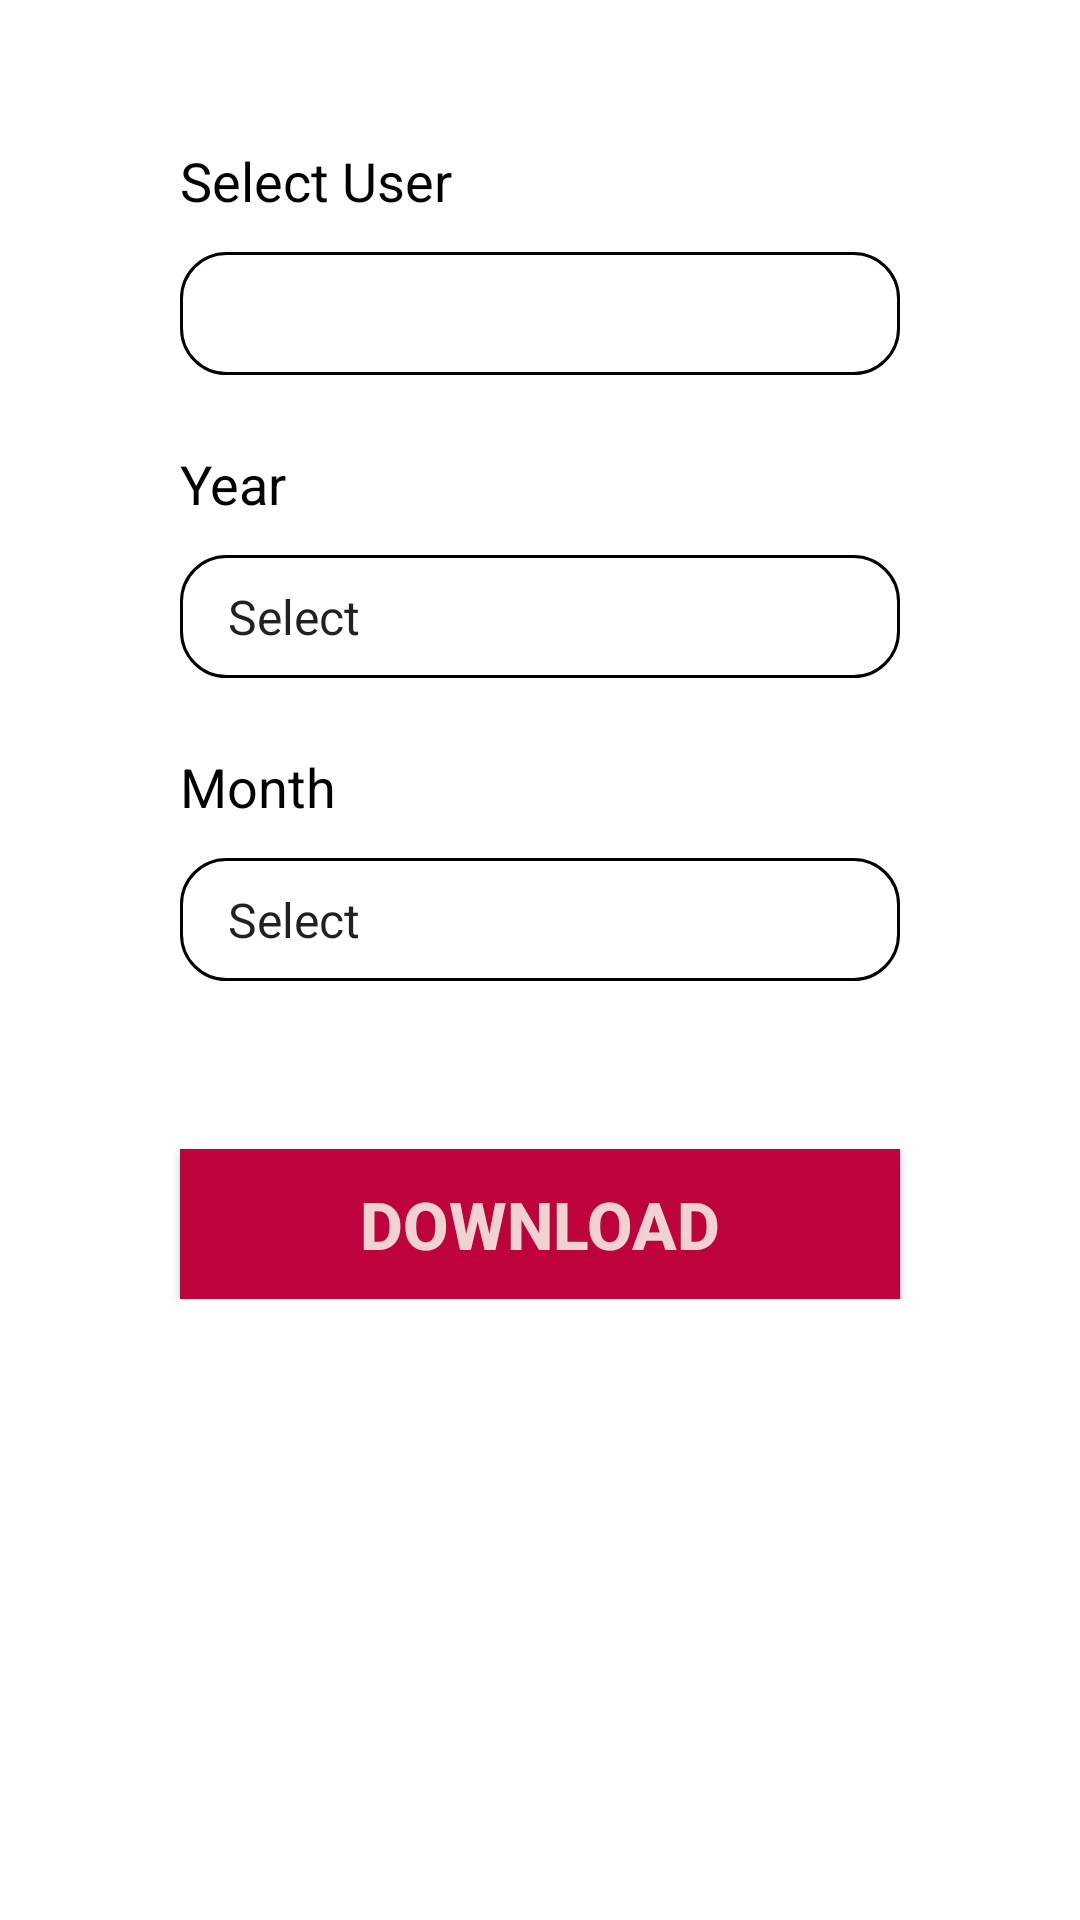

Layout XML and referenced resources for this Android screen:
<!-- AndroidManifest.xml: application theme AppTheme -->
<!-- res/layout/pay_slip_fragment.xml -->
<?xml version="1.0" encoding="utf-8"?>
<ScrollView xmlns:android="http://schemas.android.com/apk/res/android"
    xmlns:app="http://schemas.android.com/apk/res-auto"
    xmlns:tools="http://schemas.android.com/tools"
    android:layout_width="match_parent"
    android:layout_height="match_parent"
    tools:context=".ui.pay_slip.PaySlipFragment"

    android:background="@drawable/back_gradient">
    <androidx.constraintlayout.widget.ConstraintLayout
        android:layout_width="match_parent"
        android:layout_height="wrap_content">

        <TextView
            android:layout_width="143dp"
            android:layout_height="31dp"
            android:layout_marginStart="60dp"
            android:layout_marginLeft="60dp"
            android:layout_marginTop="24dp"
            android:maxLength="70"
            android:text="Month"
            android:textColor="@color/colorLoginButton"
            android:textSize="18sp"
            app:layout_constraintEnd_toEndOf="parent"
            app:layout_constraintHorizontal_bias="0.0"
            app:layout_constraintStart_toStartOf="parent"
            app:layout_constraintTop_toBottomOf="@+id/spinnerYear" />

        <TextView
            android:layout_width="143dp"
            android:layout_height="31dp"
            android:layout_marginStart="60dp"
            android:layout_marginLeft="60dp"
            android:layout_marginTop="24dp"
            android:maxLength="70"
            android:text="Year"
            android:textColor="@color/colorLoginButton"
            android:textSize="18sp"
            app:layout_constraintEnd_toEndOf="parent"
            app:layout_constraintHorizontal_bias="0.0"
            app:layout_constraintStart_toStartOf="parent"
            app:layout_constraintTop_toBottomOf="@+id/spinnerUser" />

        <Spinner
            android:id="@+id/spinnerUser"
            android:layout_width="match_parent"
            android:layout_height="41dp"
            android:layout_marginStart="60dp"
            android:layout_marginLeft="60dp"
            android:layout_marginTop="84dp"
            android:layout_marginEnd="60dp"
            android:layout_marginRight="60dp"
            android:background="@drawable/textbox_back"
            android:hint=" Select User"
            android:padding="8dp"
            android:spinnerMode="dropdown"
            android:textColorHint="@color/colorHint"
            android:textSize="25dp"
            app:layout_constraintEnd_toEndOf="parent"
            app:layout_constraintHorizontal_bias="0.0"
            app:layout_constraintStart_toStartOf="parent"
            app:layout_constraintTop_toTopOf="parent" />

        <Spinner
            android:id="@+id/spinnerYear"
            android:entries="@array/array_year"
            android:drawSelectorOnTop="true"
            android:layout_width="match_parent"
            android:layout_height="41dp"
            android:layout_marginStart="60dp"
            android:layout_marginLeft="60dp"
            android:layout_marginTop="60dp"
            android:layout_marginEnd="60dp"
            android:layout_marginRight="60dp"
            android:background="@drawable/textbox_back"
            android:hint=" Select User"
            android:padding="8dp"
            android:spinnerMode="dropdown"
            android:textColorHint="@color/colorHint"
            android:textSize="25dp"
            app:layout_constraintEnd_toEndOf="parent"
            app:layout_constraintStart_toStartOf="parent"
            app:layout_constraintTop_toBottomOf="@+id/spinnerUser" />


        <Spinner
            android:id="@+id/spinnerMonth"
            android:entries="@array/array_month"
            android:drawSelectorOnTop="true"
            android:layout_width="match_parent"
            android:layout_height="41dp"
            android:layout_marginStart="60dp"
            android:layout_marginLeft="60dp"
            android:layout_marginTop="60dp"
            android:layout_marginEnd="60dp"
            android:layout_marginRight="60dp"
            android:background="@drawable/textbox_back"
            android:hint=" Select User"
            android:padding="8dp"
            android:spinnerMode="dropdown"
            android:textColorHint="@color/colorHint"
            android:textSize="25dp"
            app:layout_constraintEnd_toEndOf="parent"
            app:layout_constraintStart_toStartOf="parent"
            app:layout_constraintTop_toBottomOf="@+id/spinnerYear" />

        <Button
            android:id="@+id/download"
            android:layout_width="match_parent"
            android:layout_height="50dp"
            android:layout_marginStart="60dp"
            android:layout_marginLeft="60dp"
            android:layout_marginTop="56dp"
            android:layout_marginEnd="60dp"
            android:layout_marginRight="60dp"

            android:background="@color/colorAccent"
            android:text="Download"
            android:textColor="@color/colorTextColor"
            android:textSize="22sp"
            android:textStyle="bold"
            app:layout_constraintEnd_toEndOf="parent"
            app:layout_constraintHorizontal_bias="0.0"
            app:layout_constraintStart_toStartOf="parent"
            app:layout_constraintTop_toBottomOf="@+id/spinnerMonth" />

        <TextView
            android:layout_width="match_parent"
            android:layout_height="31dp"
            android:layout_marginStart="60dp"
            android:layout_marginLeft="60dp"
            android:layout_marginTop="48dp"
            android:layout_marginEnd="200dp"
            android:layout_marginRight="200dp"
            android:text="Select User"
            android:textColor="@color/colorLoginButton"
            android:textSize="18sp"
            app:layout_constraintEnd_toEndOf="parent"
            app:layout_constraintHorizontal_bias="0.0"
            app:layout_constraintStart_toStartOf="parent"
            app:layout_constraintTop_toTopOf="parent" />
    </androidx.constraintlayout.widget.ConstraintLayout>

</ScrollView>
    
<!-- resources referenced by this layout -->
<resources>
  <string-array name="array_month">
          <item>Select</item>
          <item>JAN</item>
          <item>FEB</item>
          <item>MAR</item>
          <item>APR</item>
          <item>MAY</item>
          <item>JUN</item>
          <item>JULY</item>
          <item>AUG</item>
          <item>SEPT</item>
          <item>OCT</item>
          <item>NOV</item>
          <item>DEC</item>
      </string-array>
  <string-array name="array_year">
          <item>Select</item>
          <item>2016</item>
          <item>2017</item>
          <item>2018</item>
          <item>2019</item>
          <item>2020</item>
          <item>2021</item>
          <item>2022</item>
          <item>2023</item>
          <item>2024</item>
          <item>2025</item>
          <item>2026</item>
          <item>2027</item>
          <item>2028</item>
          <item>2029</item>
          <item>2030</item>
      </string-array>
  <color name="colorAccent">#BD023C</color>
  <color name="colorHint">#c3acacac</color>
  <color name="colorLoginButton">#020202</color>
  <color name="colorTextColor">#F0D2D2</color>
  <!-- drawable back_gradient (drawable) -->
  <shape xmlns:android="http://schemas.android.com/apk/res/android">
      <gradient
          android:startColor="#FFFFFF"
          android:centerColor="#FFFFFF"
          android:endColor="#FFFFFF"
          android:angle="0"
      />
  
      <corners
          android:radius="0dp" />
  </shape>
  <!-- drawable textbox_back (drawable) -->
  <shape xmlns:android="http://schemas.android.com/apk/res/android"
      android:shape="rectangle">
  
      <solid android:color="@color/colorTextBoxBack" />
      <stroke android:width="1dip" android:color="#000000"/>
  
      <corners
          android:radius="15dp" />
  </shape>
  <style name="AppTheme" parent="Theme.AppCompat.Light.DarkActionBar">
          
          <item name="colorPrimary">@color/colorPrimary</item>
          <item name="colorPrimaryDark">@color/colorPrimaryDark</item>
          <item name="colorAccent">@color/colorAccent</item>
  
      </style>
  <color name="colorTextBoxBack">#FFFFFF</color>
  <color name="colorPrimary">#E06F6F</color>
  <color name="colorPrimaryDark">#E06F6F</color>
</resources>
